Run: headless pygame with SDL's dummy video driver; simulated clock (each Clock.tick advances the game by its frame time, no real sleeping); random seed 0; keys injected as events and as key.get_pressed() state; no mouse input.
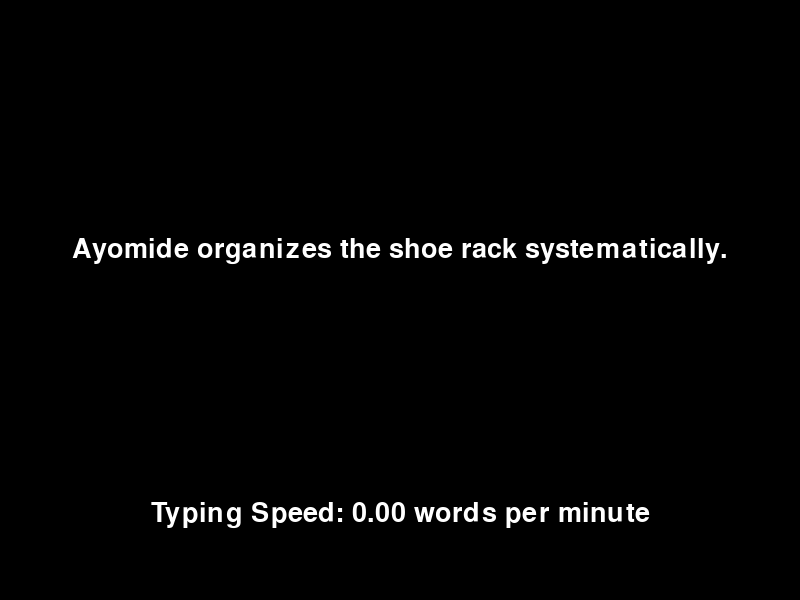
Frame 1 of 4 · flips 1–60 · no input
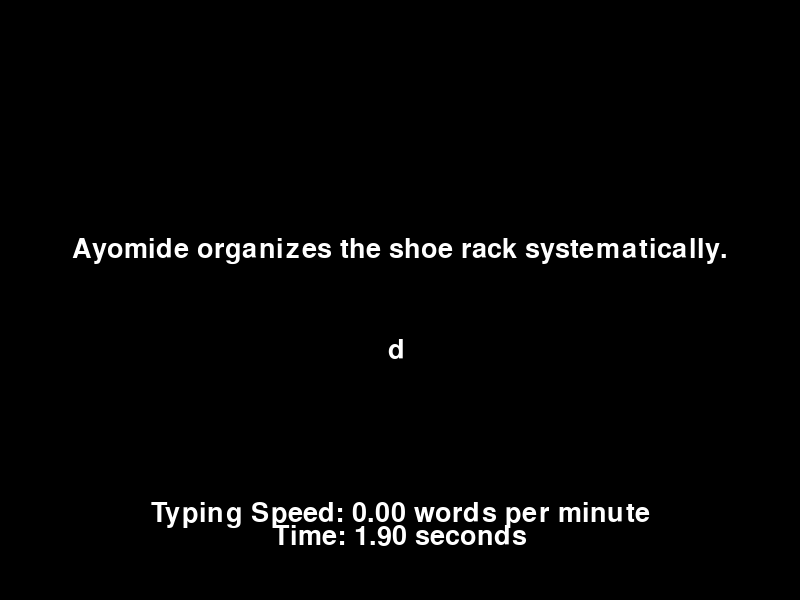
Frame 2 of 4 · flips 61–180 · tapped SPACE, RETURN · held RIGHT (→), D
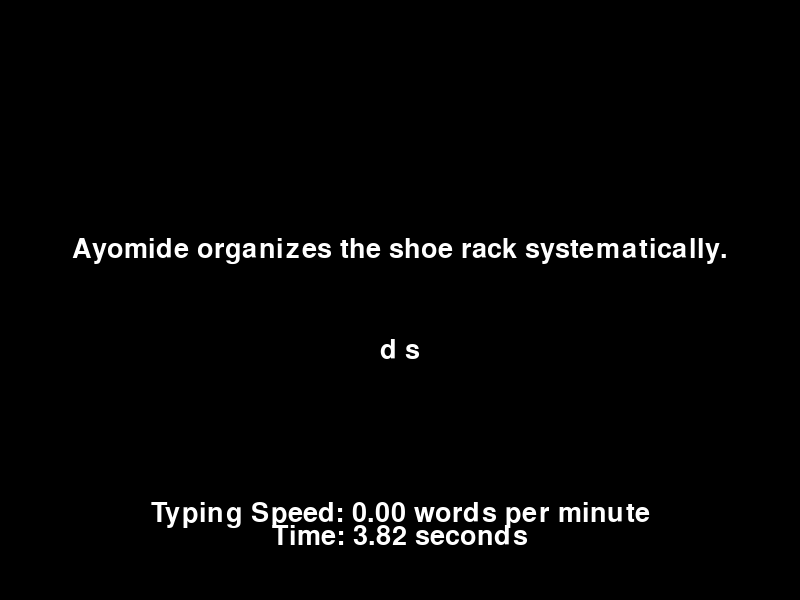
Frame 3 of 4 · flips 181–300 · held DOWN (↓), S
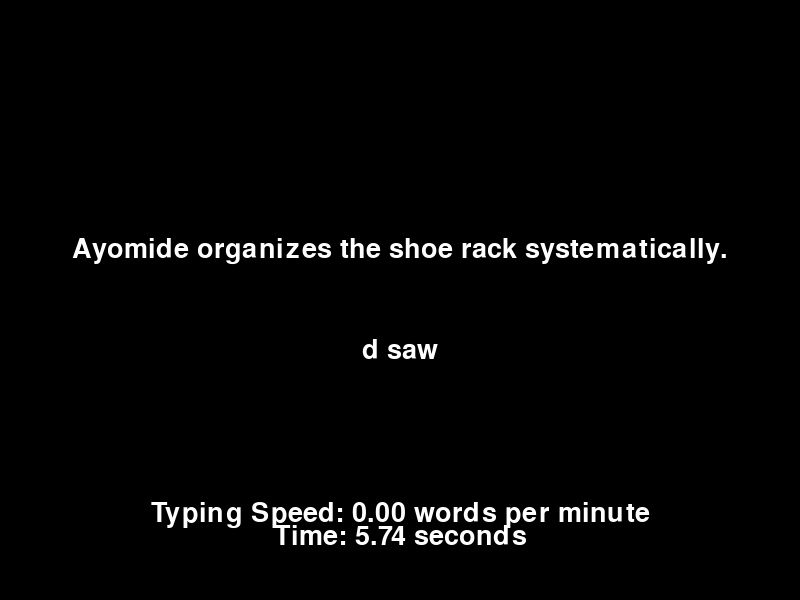
Frame 4 of 4 · flips 301–420 · held LEFT (←), A, UP (↑), W

The pygame program that drew these frames:

import pygame
import random
import sys

# Initialize pygame
pygame.init()

# Set up display
WIDTH, HEIGHT = 800, 600
BLACK = (0, 0, 0)
WHITE = (255, 255, 255)
FONT = pygame.font.SysFont(None, 40)
screen = pygame.display.set_mode((WIDTH, HEIGHT))
clock = pygame.time.Clock()

# Sample sentences for typing
SENTENCES = ["Ayomide wipes down the countertops diligently.",
"Ayomide polishes the silverware with care.",
"Ayomide disinfects the bathroom surfaces thoroughly.",
"Ayomide irons the clothes neatly.",
"Ayomide arranges the books on the shelves methodically.",
"Ayomide waters the plants tenderly.",
"Ayomide cleans the mirrors streak-free.",
"Ayomide changes the bed linens efficiently.",
"Ayomide sorts the recycling conscientiously.",
"Ayomide empties the trash bins regularly.",
"Ayomide straightens the furniture meticulously.",
"Ayomide dusts the lampshades delicately.",
"Ayomide organizes the shoe rack systematically.",
"Ayomide buffs the wooden floors to a shine.",
"Ayomide de-clutters the hallway diligently.",
"Ayomide cleans the stove grates thoroughly.",
"Ayomide sweeps the patio with precision.",
"Ayomide vacuums the rugs meticulously.",
"Ayomide scrubs the bathtub thoroughly.",
"Ayomide folds the towels neatly.",
"Ayomide mops the tiled floors with care.",
"Ayomide tidies up the children's toys conscientiously.",
"Ayomide organizes the spice cabinet systematically.",
"Ayomide dusts the ceiling fan blades gently.",
"Ayomide wipes down the refrigerator shelves diligently.",
"Ayomide vacuums under the furniture car.",
    "Ayomide mops the kitchen cheerfully.",
]

# Game variables
sentence = random.choice(SENTENCES)
user_input = ""
time_start = None
time_end = None
typing_speed = 0

running = True
while running:
    screen.fill(BLACK)
    for event in pygame.event.get():
        if event.type == pygame.QUIT:
            running = False
        elif event.type == pygame.KEYDOWN:
            if event.key == pygame.K_ESCAPE:
                running = False
            elif event.key == pygame.K_RETURN:
                if user_input == sentence:
                    time_end = pygame.time.get_ticks()
                    time_elapsed = (time_end - time_start) / 1000
                    words_typed = len(user_input.split())
                    typing_speed = words_typed / (time_elapsed / 60)
                    print(f"Your typing speed: {typing_speed} words per minute")
                    sentence = random.choice(SENTENCES)
                    user_input = ""
                    time_start = None  # Reset timer
                else:
                    print("Incorrect! Try again.")
                    time_start = pygame.time.get_ticks()  
            elif event.key == pygame.K_BACKSPACE:
                user_input = user_input[:-1]
            else:
                if time_start is None:
                    time_start = pygame.time.get_ticks()  
                user_input += event.unicode

    
    sentence_surface = FONT.render(sentence, True, WHITE)
    sentence_rect = sentence_surface.get_rect(center=(WIDTH // 2, HEIGHT // 2 - 50))
    screen.blit(sentence_surface, sentence_rect)

    
    input_surface = FONT.render(user_input, True, WHITE)
    input_rect = input_surface.get_rect(center=(WIDTH // 2, HEIGHT // 2 + 50))
    screen.blit(input_surface, input_rect)

    
    speed_surface = FONT.render(f"Typing Speed: {typing_speed:.2f} words per minute", True, WHITE)
    speed_rect = speed_surface.get_rect(midtop=(WIDTH // 2, HEIGHT - 100))
    screen.blit(speed_surface, speed_rect)

    # 
    if time_start is not None and time_end is None:
        time_elapsed = (pygame.time.get_ticks() - time_start) / 1000
        timer_surface = FONT.render(f"Time: {time_elapsed:.2f} seconds", True, WHITE)
        timer_rect = timer_surface.get_rect(midbottom=(WIDTH // 2, HEIGHT - 50))
        screen.blit(timer_surface, timer_rect)

    pygame.display.flip()
    clock.tick(60)

pygame.quit()
sys.exit()
